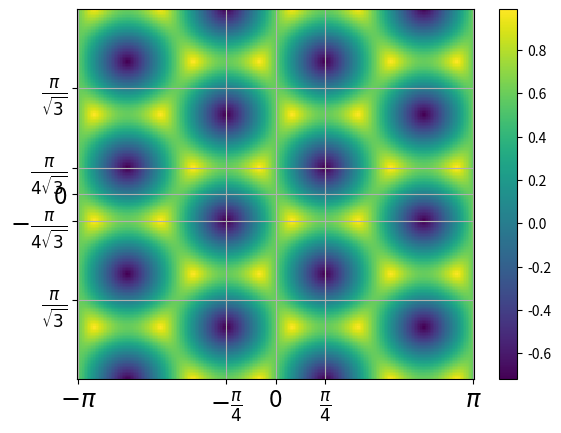

This figure's Python source:
import numpy as np
import matplotlib.pyplot as plt 

grid_size = 250 # in one direction
k_min = -np.pi
k_max = np.pi

kx_arr = np.linspace(k_min, k_max, grid_size)
ky_arr = np.linspace(k_min, k_max, grid_size)

KX, KY = np.meshgrid(kx_arr, ky_arr)

class NN:

    def __init__(self, kx, ky):

        self.kx = kx
        self.ky = ky

    def q1(self):

        return self.kx

    def q2(self):

        return (self.kx + np.sqrt(3)*self.ky)/2

    def q3(self):

        return(self.kx - np.sqrt(3)*self.ky)/2

def Ham_builder(kx, ky):

    NNv = NN(kx,ky)

    Ham = np.array([
        [0, np.exp(1j*NNv.q2()), -np.exp(-1j*NNv.q3()), 0, np.exp(-1j*NNv.q2()), np.exp(1j*NNv.q3())],
        [np.exp(-1j*NNv.q2()), 0, 2*1j*np.sin(NNv.q1()), np.exp(1j*NNv.q2()), 0, 0],
        [-np.exp(1j*NNv.q3()), -2*1j*np.sin(NNv.q1()), 0, np.exp(-1j*NNv.q3()), 0, 0],
        [0, np.exp(-1j*NNv.q2()), np.exp(1j*NNv.q3()), 0, np.exp(1j*NNv.q2()), np.exp(-1j*NNv.q3())],
        [np.exp(1j*NNv.q2()), 0 ,0, np.exp(-1j*NNv.q2()), 0, 2*np.cos(NNv.q1())],
        [np.exp(-1j*NNv.q3()), 0, 0, np.exp(1j*NNv.q3()), 2*np.cos(NNv.q1()), 0]
        ])

    return Ham

bands = np.zeros((6,grid_size, grid_size))

for i in range(0 , grid_size):

    for j in range(0, grid_size):

        eival, eivec = np.linalg.eigh(Ham_builder(KX[i][j], KY[i][j]))

        for l in [0,1,2,3,4,5]:
        
            bands[l][i][j] = eival[l]




fig = plt.figure()
# ax = fig.add_subplot(111, projection='3d')


colors = ['red', 'orange', 'yellow', 'green', 'blue', 'purple']

# for i in [2,3]:
    # ax.plot_wireframe(KX, KY, bands[i], color = colors[i])

ax = fig.add_subplot(111)
c = ax.pcolormesh(KX, KY, bands[3])
fig.colorbar(c, ax=ax)

ax.grid()

ax.set_xticks(np.pi*np.array([-1, -0.25, 0, 0.25, 1]))
ax.set_xticklabels([r'$-\pi$', r'$-\frac{\pi}{4}$', r'0', r'$\frac{\pi}{4}$', r'$\pi$'], size='xx-large')

ax.set_yticks(np.pi*np.array([-1, -0.25, 0, 0.25, 1])/np.sqrt(3))
ax.set_yticklabels([ r'$\frac{\pi}{\sqrt{3}}$', r'$-\frac{\pi}{4\sqrt{3}}$', '0', r'$\frac{\pi}{4\sqrt{3}}$', r'$\frac{\pi}{\sqrt{3}}$'], size = 'xx-large')

plt.show()
